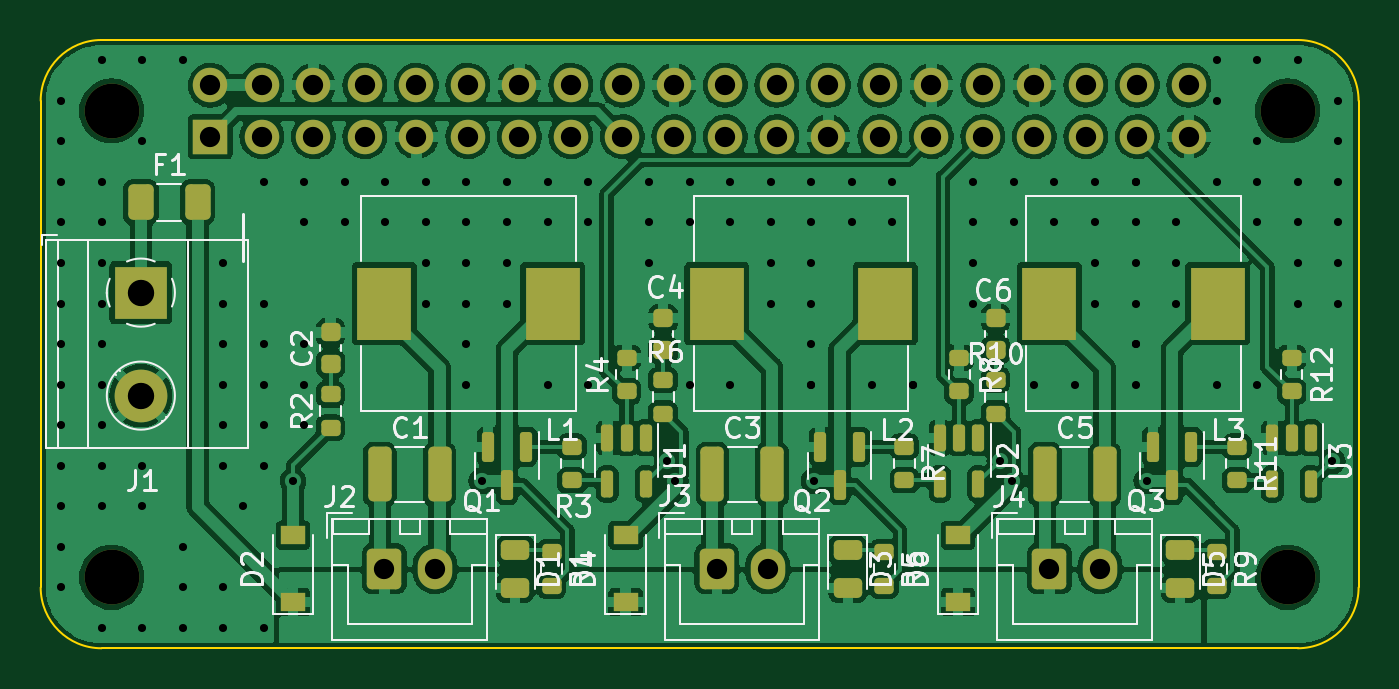
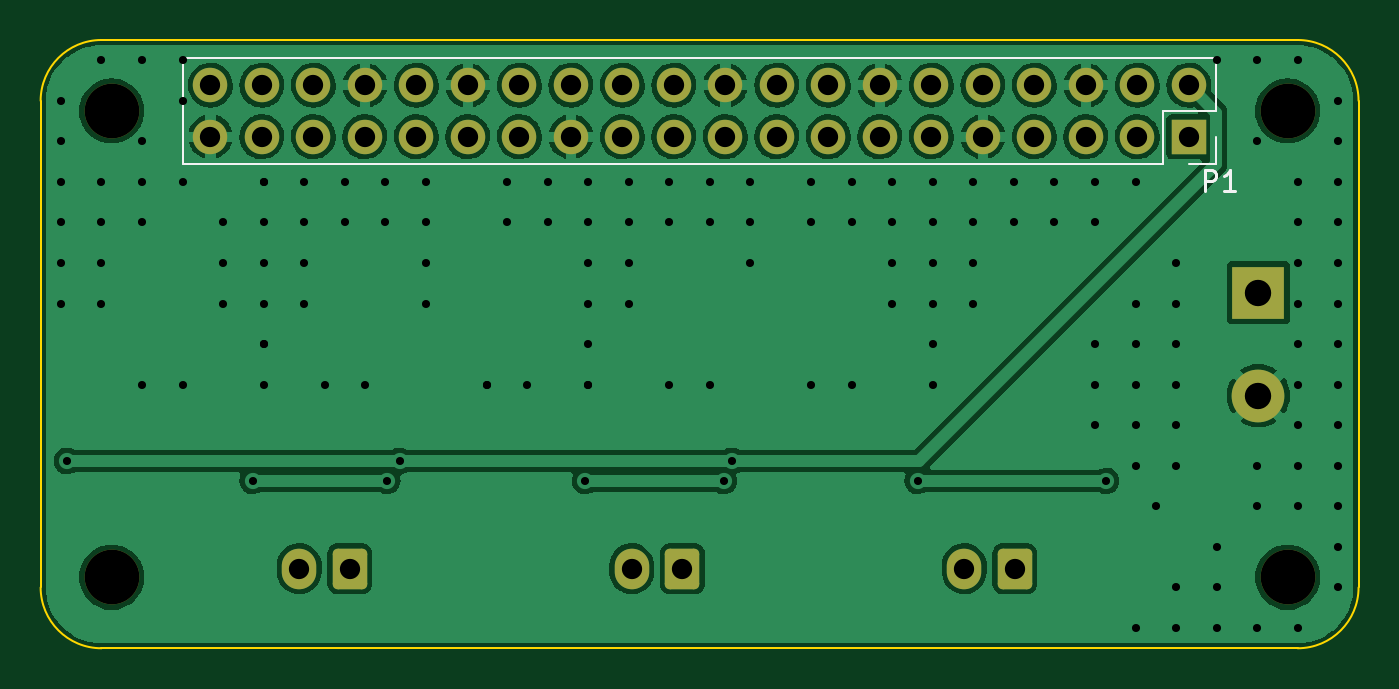
Circuit board: 11 layer files. Board 65.0 x 30.0 mm.
- bottom_copper: SilentFanZeroHAT-CuBottom.gbr (151184 bytes)
- top_copper: SilentFanZeroHAT-CuTop.gbr (284003 bytes)
- outline: SilentFanZeroHAT-EdgeCuts.gbr (1049 bytes)
- bottom_mask: SilentFanZeroHAT-MaskBottom.gbr (2911 bytes)
- top_mask: SilentFanZeroHAT-MaskTop.gbr (6812 bytes)
- drill: SilentFanZeroHAT-NPTH.drl (423 bytes)
- drill: SilentFanZeroHAT-PTH.drl (3979 bytes)
- paste: SilentFanZeroHAT-PasteBottom.gbr (478 bytes)
- paste: SilentFanZeroHAT-PasteTop.gbr (4942 bytes)
- bottom_silk: SilentFanZeroHAT-SilkBottom.gbr (1459 bytes)
- top_silk: SilentFanZeroHAT-SilkTop.gbr (37526 bytes)

=== bottom_copper: SilentFanZeroHAT-CuBottom.gbr (151184 bytes, source omitted) ===
=== top_copper: SilentFanZeroHAT-CuTop.gbr (284003 bytes, source omitted) ===
=== outline: SilentFanZeroHAT-EdgeCuts.gbr ===
%TF.GenerationSoftware,KiCad,Pcbnew,(6.0.4)*%
%TF.CreationDate,2022-04-02T10:59:53-03:00*%
%TF.ProjectId,SilentFanZeroHAT,53696c65-6e74-4466-916e-5a65726f4841,rev?*%
%TF.SameCoordinates,Original*%
%TF.FileFunction,Profile,NP*%
%FSLAX46Y46*%
G04 Gerber Fmt 4.6, Leading zero omitted, Abs format (unit mm)*
G04 Created by KiCad (PCBNEW (6.0.4)) date 2022-04-02 10:59:53*
%MOMM*%
%LPD*%
G01*
G04 APERTURE LIST*
%TA.AperFunction,Profile*%
%ADD10C,0.100000*%
%TD*%
G04 APERTURE END LIST*
D10*
X265000000Y-97000000D02*
G75*
G03*
X262000000Y-94000000I-3000000J0D01*
G01*
X262000000Y-94000000D02*
X203000000Y-94000000D01*
X203000000Y-124000000D02*
X262000000Y-124000000D01*
X262000000Y-124000000D02*
G75*
G03*
X265000000Y-121000000I0J3000000D01*
G01*
X200000000Y-121000000D02*
G75*
G03*
X203000000Y-124000000I3000000J0D01*
G01*
X203000000Y-94000000D02*
G75*
G03*
X200000000Y-97000000I0J-3000000D01*
G01*
X265000000Y-121000000D02*
X265000000Y-97000000D01*
X200000000Y-97000000D02*
X200000000Y-121000000D01*
M02*

=== bottom_mask: SilentFanZeroHAT-MaskBottom.gbr (2911 bytes, source withheld) ===
=== top_mask: SilentFanZeroHAT-MaskTop.gbr (6812 bytes, source omitted) ===
=== drill: SilentFanZeroHAT-NPTH.drl ===
M48
; DRILL file {KiCad (6.0.4)} date Sat Apr  2 10:59:53 2022
; FORMAT={-:-/ absolute / inch / decimal}
; #@! TF.CreationDate,2022-04-02T10:59:53-03:00
; #@! TF.GenerationSoftware,Kicad,Pcbnew,(6.0.4)
; #@! TF.FileFunction,NonPlated,1,2,NPTH
FMAT,2
INCH
; #@! TA.AperFunction,NonPlated,NPTH,ComponentDrill
T1C0.1063
%
G90
G05
T1
X8.0118Y-3.8386
X8.0118Y-4.7441
X10.2953Y-3.8386
X10.2953Y-4.7441
T0
M30

=== drill: SilentFanZeroHAT-PTH.drl ===
M48
; DRILL file {KiCad (6.0.4)} date Sat Apr  2 10:59:53 2022
; FORMAT={-:-/ absolute / inch / decimal}
; #@! TF.CreationDate,2022-04-02T10:59:53-03:00
; #@! TF.GenerationSoftware,Kicad,Pcbnew,(6.0.4)
; #@! TF.FileFunction,Plated,1,2,PTH
FMAT,2
INCH
; #@! TA.AperFunction,Plated,PTH,ViaDrill
T1C0.0157
; #@! TA.AperFunction,Plated,PTH,ComponentDrill
T2C0.0394
; #@! TA.AperFunction,Plated,PTH,ComponentDrill
T3C0.0512
%
G90
G05
T1
X7.9134Y-3.8189
X7.9134Y-3.8976
X7.9134Y-3.9764
X7.9134Y-4.0551
X7.9134Y-4.1339
X7.9134Y-4.2126
X7.9134Y-4.2913
X7.9134Y-4.3701
X7.9134Y-4.4488
X7.9134Y-4.5276
X7.9134Y-4.6063
X7.9134Y-4.685
X7.9134Y-4.7638
X7.9921Y-3.7402
X7.9921Y-3.9764
X7.9921Y-4.0551
X7.9921Y-4.1339
X7.9921Y-4.2126
X7.9921Y-4.2913
X7.9921Y-4.3701
X7.9921Y-4.4488
X7.9921Y-4.5276
X7.9921Y-4.6063
X7.9921Y-4.8425
X8.0709Y-3.7402
X8.0709Y-3.8976
X8.0709Y-4.5276
X8.0709Y-4.6063
X8.0709Y-4.8425
X8.1496Y-3.7402
X8.1496Y-4.685
X8.1496Y-4.7638
X8.1496Y-4.8425
X8.2283Y-4.1339
X8.2283Y-4.2126
X8.2283Y-4.2913
X8.2283Y-4.3701
X8.2283Y-4.4488
X8.2283Y-4.5276
X8.2283Y-4.7638
X8.2283Y-4.8425
X8.2677Y-4.6063
X8.3071Y-3.9764
X8.3071Y-4.2126
X8.3071Y-4.2913
X8.3071Y-4.3701
X8.3071Y-4.4488
X8.3071Y-4.5276
X8.3071Y-4.8425
X8.3642Y-4.5571
X8.3858Y-3.9764
X8.3858Y-4.0551
X8.3858Y-4.2913
X8.3858Y-4.3701
X8.3858Y-4.4488
X8.4646Y-3.9764
X8.4646Y-4.0551
X8.5433Y-3.9764
X8.5433Y-4.0551
X8.622Y-3.9764
X8.622Y-4.0551
X8.622Y-4.1339
X8.622Y-4.2126
X8.7008Y-3.9764
X8.7008Y-4.0551
X8.7008Y-4.1339
X8.7008Y-4.2126
X8.7008Y-4.2913
X8.7008Y-4.3701
X8.7303Y-4.5571
X8.7795Y-3.9764
X8.7795Y-4.0551
X8.7795Y-4.1339
X8.7795Y-4.2126
X8.8583Y-3.9764
X8.8583Y-4.0551
X8.8583Y-4.3701
X8.937Y-3.9764
X8.937Y-4.0551
X8.937Y-4.3701
X9.0551Y-3.9764
X9.0551Y-4.0551
X9.0551Y-4.1339
X9.0906Y-4.5182
X9.1063Y-4.5571
X9.1339Y-3.9764
X9.1339Y-4.0551
X9.1339Y-4.3701
X9.2126Y-3.9764
X9.2126Y-4.0551
X9.2126Y-4.3701
X9.2913Y-3.9764
X9.2913Y-4.0551
X9.2913Y-4.1339
X9.2913Y-4.2126
X9.3701Y-3.9764
X9.3701Y-4.0551
X9.3701Y-4.1339
X9.3701Y-4.2126
X9.3701Y-4.2913
X9.3701Y-4.3701
X9.3701Y-4.3701
X9.376Y-4.5571
X9.4488Y-3.9764
X9.4488Y-4.0551
X9.4882Y-4.3701
X9.5276Y-3.9764
X9.5276Y-4.0551
X9.5669Y-4.3701
X9.5669Y-4.3701
X9.685Y-3.9764
X9.685Y-4.0551
X9.685Y-4.1339
X9.685Y-4.2126
X9.7362Y-4.5182
X9.7598Y-4.5571
X9.7638Y-3.9764
X9.7638Y-4.0551
X9.8031Y-4.3701
X9.8425Y-3.9764
X9.8425Y-4.0551
X9.8819Y-4.3701
X9.9213Y-3.9764
X9.9213Y-4.0551
X9.9213Y-4.1339
X9.9213Y-4.2126
X10.0Y-3.9764
X10.0Y-3.9764
X10.0Y-4.0551
X10.0Y-4.1339
X10.0Y-4.2126
X10.0Y-4.2913
X10.0Y-4.2913
X10.0Y-4.3701
X10.0217Y-4.5571
X10.0787Y-4.0551
X10.0787Y-4.1339
X10.0787Y-4.2126
X10.1575Y-3.7402
X10.1575Y-3.8189
X10.1575Y-3.9764
X10.1575Y-4.3701
X10.2362Y-3.7402
X10.2362Y-3.8976
X10.2362Y-3.9764
X10.2362Y-4.0551
X10.2362Y-4.3701
X10.315Y-3.7402
X10.315Y-3.9764
X10.315Y-4.0551
X10.315Y-4.1339
X10.315Y-4.2126
X10.3819Y-4.5182
X10.3937Y-3.8189
X10.3937Y-3.8976
X10.3937Y-3.9764
X10.3937Y-4.0551
X10.3937Y-4.1339
X10.3937Y-4.2126
T2
X8.2035Y-3.7886
X8.2035Y-3.8886
X8.3035Y-3.7886
X8.3035Y-3.8886
X8.4035Y-3.7886
X8.4035Y-3.8886
X8.5035Y-3.7886
X8.5035Y-3.8886
X8.5413Y-4.7274
X8.6035Y-3.7886
X8.6035Y-3.8886
X8.6398Y-4.7274
X8.7035Y-3.7886
X8.7035Y-3.8886
X8.8035Y-3.7886
X8.8035Y-3.8886
X8.9035Y-3.7886
X8.9035Y-3.8886
X9.0035Y-3.7886
X9.0035Y-3.8886
X9.1035Y-3.7886
X9.1035Y-3.8886
X9.187Y-4.7274
X9.2035Y-3.7886
X9.2035Y-3.8886
X9.2854Y-4.7274
X9.3035Y-3.7886
X9.3035Y-3.8886
X9.4035Y-3.7886
X9.4035Y-3.8886
X9.5035Y-3.7886
X9.5035Y-3.8886
X9.6035Y-3.7886
X9.6035Y-3.8886
X9.7035Y-3.7886
X9.7035Y-3.8886
X9.8035Y-3.7886
X9.8035Y-3.8886
X9.8327Y-4.7274
X9.9035Y-3.7886
X9.9035Y-3.8886
X9.9311Y-4.7274
X10.0035Y-3.7886
X10.0035Y-3.8886
X10.1035Y-3.7886
X10.1035Y-3.8886
T3
X8.0685Y-4.1913
X8.0685Y-4.3913
T0
M30

=== paste: SilentFanZeroHAT-PasteBottom.gbr ===
%TF.GenerationSoftware,KiCad,Pcbnew,(6.0.4)*%
%TF.CreationDate,2022-04-02T10:59:53-03:00*%
%TF.ProjectId,SilentFanZeroHAT,53696c65-6e74-4466-916e-5a65726f4841,rev?*%
%TF.SameCoordinates,Original*%
%TF.FileFunction,Paste,Bot*%
%TF.FilePolarity,Positive*%
%FSLAX46Y46*%
G04 Gerber Fmt 4.6, Leading zero omitted, Abs format (unit mm)*
G04 Created by KiCad (PCBNEW (6.0.4)) date 2022-04-02 10:59:53*
%MOMM*%
%LPD*%
G01*
G04 APERTURE LIST*
G04 APERTURE END LIST*
M02*

=== paste: SilentFanZeroHAT-PasteTop.gbr ===
%TF.GenerationSoftware,KiCad,Pcbnew,(6.0.4)*%
%TF.CreationDate,2022-04-02T10:59:53-03:00*%
%TF.ProjectId,SilentFanZeroHAT,53696c65-6e74-4466-916e-5a65726f4841,rev?*%
%TF.SameCoordinates,Original*%
%TF.FileFunction,Paste,Top*%
%TF.FilePolarity,Positive*%
%FSLAX46Y46*%
G04 Gerber Fmt 4.6, Leading zero omitted, Abs format (unit mm)*
G04 Created by KiCad (PCBNEW (6.0.4)) date 2022-04-02 10:59:53*
%MOMM*%
%LPD*%
G01*
G04 APERTURE LIST*
G04 Aperture macros list*
%AMRoundRect*
0 Rectangle with rounded corners*
0 $1 Rounding radius*
0 $2 $3 $4 $5 $6 $7 $8 $9 X,Y pos of 4 corners*
0 Add a 4 corners polygon primitive as box body*
4,1,4,$2,$3,$4,$5,$6,$7,$8,$9,$2,$3,0*
0 Add four circle primitives for the rounded corners*
1,1,$1+$1,$2,$3*
1,1,$1+$1,$4,$5*
1,1,$1+$1,$6,$7*
1,1,$1+$1,$8,$9*
0 Add four rect primitives between the rounded corners*
20,1,$1+$1,$2,$3,$4,$5,0*
20,1,$1+$1,$4,$5,$6,$7,0*
20,1,$1+$1,$6,$7,$8,$9,0*
20,1,$1+$1,$8,$9,$2,$3,0*%
G04 Aperture macros list end*
%ADD10R,1.200000X0.900000*%
%ADD11RoundRect,0.200000X-0.275000X0.200000X-0.275000X-0.200000X0.275000X-0.200000X0.275000X0.200000X0*%
%ADD12RoundRect,0.150000X-0.150000X0.512500X-0.150000X-0.512500X0.150000X-0.512500X0.150000X0.512500X0*%
%ADD13RoundRect,0.200000X0.275000X-0.200000X0.275000X0.200000X-0.275000X0.200000X-0.275000X-0.200000X0*%
%ADD14RoundRect,0.243750X-0.456250X0.243750X-0.456250X-0.243750X0.456250X-0.243750X0.456250X0.243750X0*%
%ADD15R,2.700000X3.600000*%
%ADD16RoundRect,0.150000X-0.150000X0.587500X-0.150000X-0.587500X0.150000X-0.587500X0.150000X0.587500X0*%
%ADD17RoundRect,0.225000X0.250000X-0.225000X0.250000X0.225000X-0.250000X0.225000X-0.250000X-0.225000X0*%
%ADD18RoundRect,0.250000X-0.375000X-0.625000X0.375000X-0.625000X0.375000X0.625000X-0.375000X0.625000X0*%
%ADD19RoundRect,0.250000X-0.325000X-1.100000X0.325000X-1.100000X0.325000X1.100000X-0.325000X1.100000X0*%
G04 APERTURE END LIST*
D10*
%TO.C,D4*%
X228850000Y-121725000D03*
X228850000Y-118425000D03*
%TD*%
%TO.C,D2*%
X212450000Y-121725000D03*
X212450000Y-118425000D03*
%TD*%
D11*
%TO.C,R11*%
X259000000Y-114062500D03*
X259000000Y-115712500D03*
%TD*%
D12*
%TO.C,U1*%
X229850000Y-113625000D03*
X228900000Y-113625000D03*
X227950000Y-113625000D03*
X227950000Y-115900000D03*
X229850000Y-115900000D03*
%TD*%
%TO.C,U3*%
X262650000Y-113625000D03*
X261700000Y-113625000D03*
X260750000Y-113625000D03*
X260750000Y-115900000D03*
X262650000Y-115900000D03*
%TD*%
D13*
%TO.C,R12*%
X261700000Y-111325000D03*
X261700000Y-109675000D03*
%TD*%
%TO.C,R2*%
X214300000Y-113125000D03*
X214300000Y-111475000D03*
%TD*%
D14*
%TO.C,D1*%
X223400000Y-119162500D03*
X223400000Y-121037500D03*
%TD*%
D15*
%TO.C,L1*%
X216950000Y-107000000D03*
X225250000Y-107000000D03*
%TD*%
D16*
%TO.C,Q1*%
X223950000Y-114062500D03*
X222050000Y-114062500D03*
X223000000Y-115937500D03*
%TD*%
D13*
%TO.C,R8*%
X245300000Y-111325000D03*
X245300000Y-109675000D03*
%TD*%
D15*
%TO.C,L3*%
X249750000Y-107000000D03*
X258050000Y-107000000D03*
%TD*%
D11*
%TO.C,R5*%
X241600000Y-119275000D03*
X241600000Y-120925000D03*
%TD*%
D16*
%TO.C,Q2*%
X240350000Y-114062500D03*
X238450000Y-114062500D03*
X239400000Y-115937500D03*
%TD*%
D13*
%TO.C,R4*%
X228900000Y-111325000D03*
X228900000Y-109675000D03*
%TD*%
D17*
%TO.C,C6*%
X247100000Y-109275000D03*
X247100000Y-107725000D03*
%TD*%
D18*
%TO.C,F1*%
X204940000Y-102000000D03*
X207740000Y-102000000D03*
%TD*%
D17*
%TO.C,C4*%
X230700000Y-109275000D03*
X230700000Y-107725000D03*
%TD*%
D19*
%TO.C,C1*%
X216725000Y-115430000D03*
X219675000Y-115430000D03*
%TD*%
D15*
%TO.C,L2*%
X233350000Y-107000000D03*
X241650000Y-107000000D03*
%TD*%
D19*
%TO.C,C5*%
X249525000Y-115430000D03*
X252475000Y-115430000D03*
%TD*%
D11*
%TO.C,R7*%
X242600000Y-114062500D03*
X242600000Y-115712500D03*
%TD*%
D13*
%TO.C,R10*%
X247100000Y-112425000D03*
X247100000Y-110775000D03*
%TD*%
D17*
%TO.C,C2*%
X214300000Y-109975000D03*
X214300000Y-108425000D03*
%TD*%
D11*
%TO.C,R1*%
X225200000Y-119275000D03*
X225200000Y-120925000D03*
%TD*%
D14*
%TO.C,D3*%
X239800000Y-119162500D03*
X239800000Y-121037500D03*
%TD*%
D13*
%TO.C,R6*%
X230700000Y-112425000D03*
X230700000Y-110775000D03*
%TD*%
D11*
%TO.C,R9*%
X258000000Y-119275000D03*
X258000000Y-120925000D03*
%TD*%
D16*
%TO.C,Q3*%
X256750000Y-114062500D03*
X254850000Y-114062500D03*
X255800000Y-115937500D03*
%TD*%
D19*
%TO.C,C3*%
X233125000Y-115430000D03*
X236075000Y-115430000D03*
%TD*%
D12*
%TO.C,U2*%
X246250000Y-113625000D03*
X245300000Y-113625000D03*
X244350000Y-113625000D03*
X244350000Y-115900000D03*
X246250000Y-115900000D03*
%TD*%
D14*
%TO.C,D5*%
X256200000Y-119162500D03*
X256200000Y-121037500D03*
%TD*%
D11*
%TO.C,R3*%
X226200000Y-114062500D03*
X226200000Y-115712500D03*
%TD*%
D10*
%TO.C,D6*%
X245250000Y-121725000D03*
X245250000Y-118425000D03*
%TD*%
M02*

=== bottom_silk: SilentFanZeroHAT-SilkBottom.gbr ===
%TF.GenerationSoftware,KiCad,Pcbnew,(6.0.4)*%
%TF.CreationDate,2022-04-02T10:59:53-03:00*%
%TF.ProjectId,SilentFanZeroHAT,53696c65-6e74-4466-916e-5a65726f4841,rev?*%
%TF.SameCoordinates,Original*%
%TF.FileFunction,Legend,Bot*%
%TF.FilePolarity,Positive*%
%FSLAX46Y46*%
G04 Gerber Fmt 4.6, Leading zero omitted, Abs format (unit mm)*
G04 Created by KiCad (PCBNEW (6.0.4)) date 2022-04-02 10:59:53*
%MOMM*%
%LPD*%
G01*
G04 APERTURE LIST*
%ADD10C,0.150000*%
%ADD11C,0.120000*%
G04 APERTURE END LIST*
D10*
%TO.C,P1*%
X207596095Y-101430380D02*
X207596095Y-100430380D01*
X207215142Y-100430380D01*
X207119904Y-100478000D01*
X207072285Y-100525619D01*
X207024666Y-100620857D01*
X207024666Y-100763714D01*
X207072285Y-100858952D01*
X207119904Y-100906571D01*
X207215142Y-100954190D01*
X207596095Y-100954190D01*
X206072285Y-101430380D02*
X206643714Y-101430380D01*
X206358000Y-101430380D02*
X206358000Y-100430380D01*
X206453238Y-100573238D01*
X206548476Y-100668476D01*
X206643714Y-100716095D01*
D11*
X257960000Y-94900000D02*
X257960000Y-100100000D01*
X209640000Y-100100000D02*
X257960000Y-100100000D01*
X207040000Y-98770000D02*
X207040000Y-100100000D01*
X207040000Y-94900000D02*
X207040000Y-97500000D01*
X207040000Y-100100000D02*
X208370000Y-100100000D01*
X207040000Y-97500000D02*
X209640000Y-97500000D01*
X209640000Y-97500000D02*
X209640000Y-100100000D01*
X207040000Y-94900000D02*
X257960000Y-94900000D01*
%TD*%
M02*

=== top_silk: SilentFanZeroHAT-SilkTop.gbr (37526 bytes, source omitted) ===
